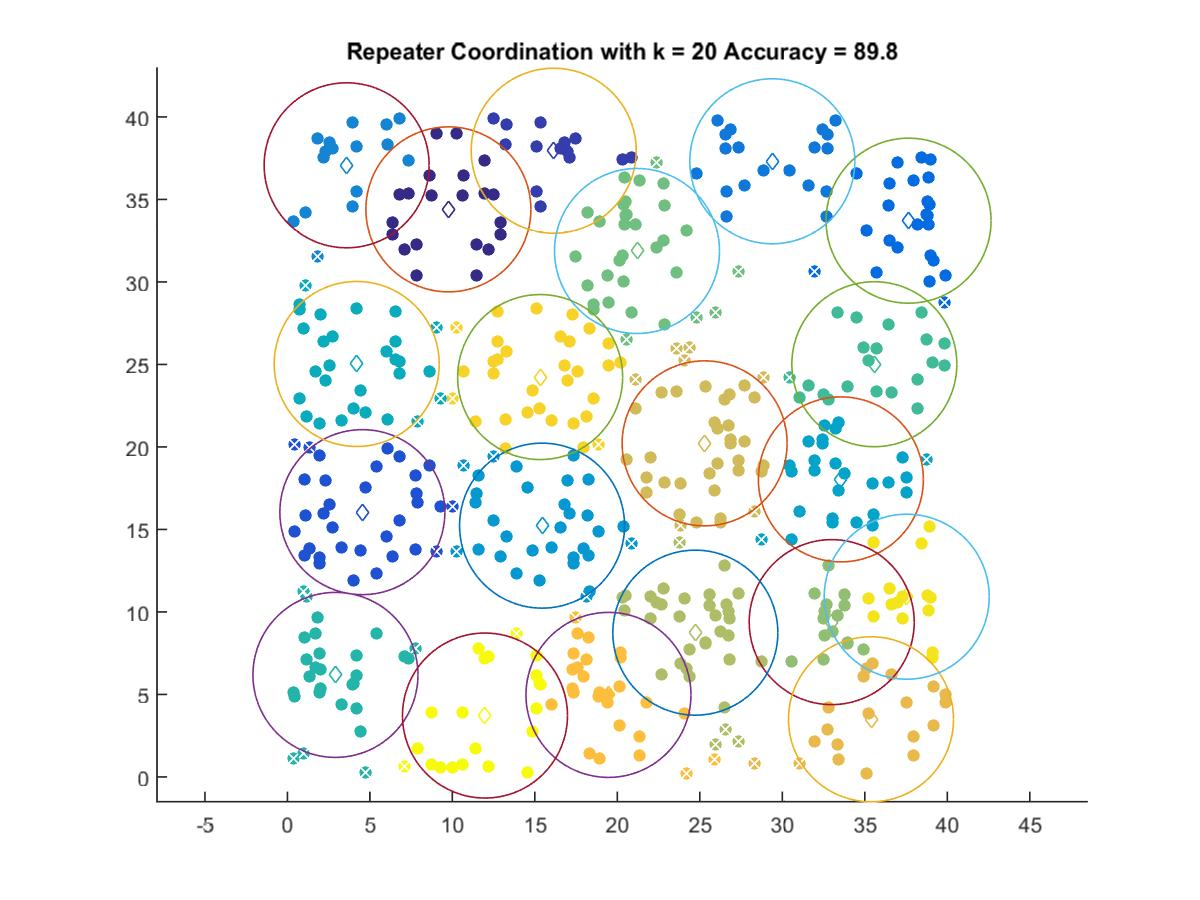

The data file committed next to this chart (first rows):
9.7588, 34.398
16.14, 37.95
4.545, 16.05
37.65, 33.71
29.39, 37.31
3.591, 37.07
15.44, 15.23
33.55, 18.03
4.202, 25.03
2.913, 6.181
35.58, 25.01
21.19, 31.88
32.99, 9.38
24.73, 8.742
25.29, 20.22
35.37, 3.493
19.46, 4.969
15.32, 24.23
37.54, 10.92
11.98, 3.718
